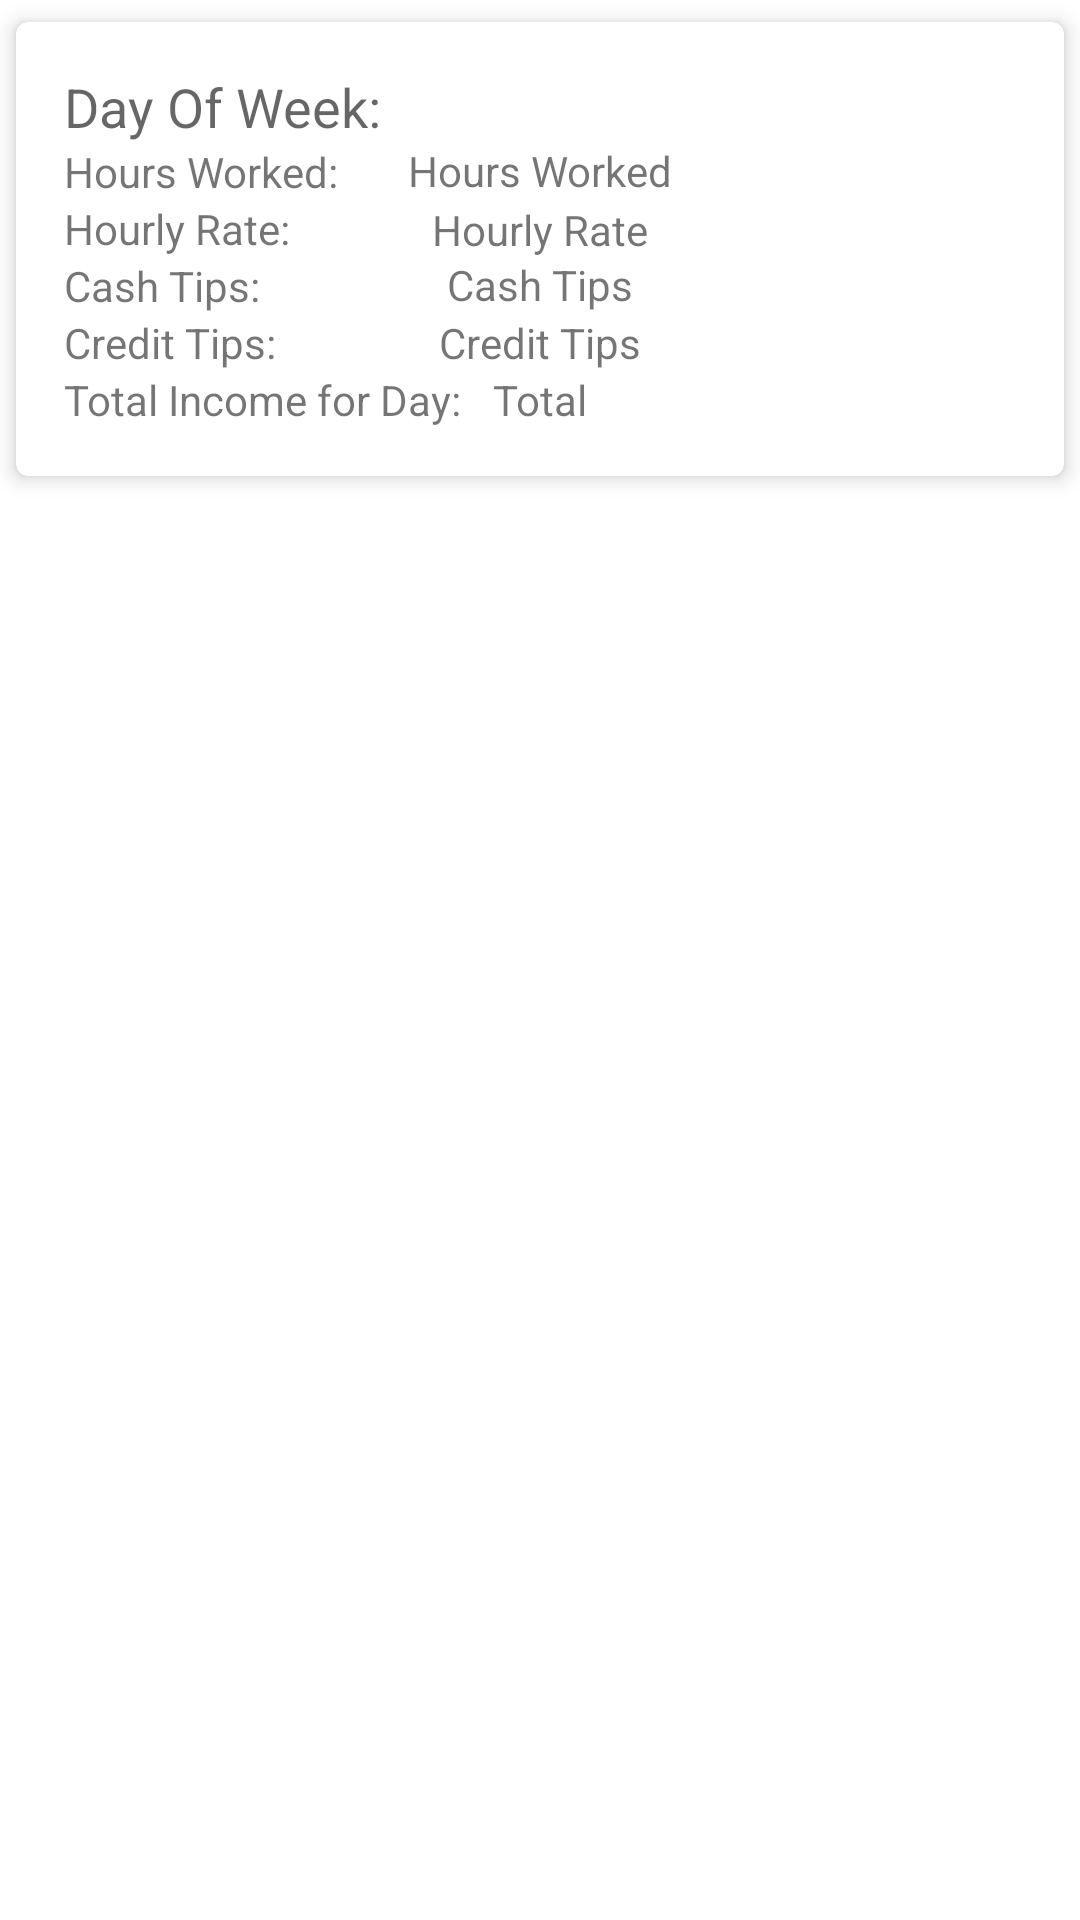

Here is an Android app screen rendered from its layout file. Give the layout XML and the strings, colors and styles it references.
<!-- AndroidManifest.xml: application theme Theme.ServiceSolutionsTipTracker -->
<!-- res/layout/income_by_day_list.xml -->
<?xml version="1.0" encoding="utf-8"?>
<FrameLayout
    xmlns:android="http://schemas.android.com/apk/res/android"
    xmlns:app="http://schemas.android.com/apk/res-auto"
    xmlns:tools="http://schemas.android.com/tools"
    android:layout_width="match_parent"
    android:layout_height="wrap_content">

    <androidx.cardview.widget.CardView
        android:id="@+id/card_view"
        android:layout_width="match_parent"
        android:layout_height="wrap_content"
        app:cardCornerRadius="4dp"
        app:cardElevation="4dp"
        app:cardUseCompatPadding="true"
        app:contentPadding="16dp">

        <androidx.constraintlayout.widget.ConstraintLayout
            android:layout_width="match_parent"
            android:layout_height="match_parent">

            <TextView
                android:id="@+id/income_tip_date"
                android:layout_width="0dp"
                android:layout_height="wrap_content"
                android:text="Day Of Week: "
                android:textAlignment="textStart"
                android:textAppearance="@style/TextAppearance.AppCompat.Medium"
                app:layout_constraintEnd_toEndOf="parent"
                app:layout_constraintStart_toStartOf="parent"
                app:layout_constraintTop_toTopOf="parent" />

            <TextView
                android:id="@+id/hours_worked_label"
                android:layout_width="0dp"
                android:layout_height="wrap_content"
                android:text="Hours Worked:"
                android:textAlignment="textStart"
                android:textAppearance="@style/TextAppearance.AppCompat.Small"
                app:layout_constraintEnd_toEndOf="parent"
                app:layout_constraintStart_toStartOf="@+id/income_tip_date"
                app:layout_constraintTop_toBottomOf="@+id/income_tip_date" />

            <TextView
                android:id="@+id/hourly_label"
                android:layout_width="0dp"
                android:layout_height="wrap_content"
                android:text="Hourly Rate:"
                android:textAlignment="textStart"
                android:textAppearance="@style/TextAppearance.AppCompat.Small"
                app:layout_constraintEnd_toEndOf="@+id/income_tip_date"
                app:layout_constraintStart_toStartOf="@+id/hours_worked_label"
                app:layout_constraintTop_toBottomOf="@+id/hours_worked_label" />

            <TextView
                android:id="@+id/cash_label"
                android:layout_width="0dp"
                android:layout_height="wrap_content"
                android:text="Cash Tips:"
                android:textAlignment="textStart"
                android:textAppearance="@style/TextAppearance.AppCompat.Small"
                app:layout_constraintEnd_toEndOf="@+id/income_tip_date"
                app:layout_constraintHorizontal_bias="0.0"
                app:layout_constraintStart_toStartOf="@+id/hourly_label"
                app:layout_constraintTop_toBottomOf="@+id/hourly_label" />

            <TextView
                android:id="@+id/credit_label"
                android:layout_width="0dp"
                android:layout_height="wrap_content"
                android:text="Credit Tips:"
                android:textAlignment="textStart"
                android:textAppearance="@style/TextAppearance.AppCompat.Small"
                app:layout_constraintEnd_toEndOf="@+id/income_tip_date"
                app:layout_constraintStart_toStartOf="@+id/cash_label"
                app:layout_constraintTop_toBottomOf="@+id/cash_label" />

            <TextView
                android:id="@+id/rV_total_label"
                android:layout_width="0dp"
                android:layout_height="wrap_content"
                android:text="Total Income for Day:"
                android:textAlignment="textStart"
                android:textAppearance="@style/TextAppearance.AppCompat.Small"
                app:layout_constraintEnd_toEndOf="@+id/income_tip_date"
                app:layout_constraintStart_toStartOf="@+id/credit_label"
                app:layout_constraintTop_toBottomOf="@+id/credit_label" />

            <TextView
                android:id="@+id/income_hours_worked"
                android:layout_width="wrap_content"
                android:layout_height="wrap_content"
                android:layout_marginBottom="1dp"
                android:text="@string/hours_worked_title"
                app:layout_constraintBottom_toTopOf="@+id/income_hourly_rate"
                app:layout_constraintEnd_toEndOf="parent"
                app:layout_constraintStart_toStartOf="@+id/hours_worked_label"
                app:layout_constraintTop_toBottomOf="@+id/income_tip_date" />

            <TextView
                android:id="@+id/income_hourly_rate"
                android:layout_width="wrap_content"
                android:layout_height="wrap_content"
                android:layout_marginTop="1dp"
                android:text="@string/hourly_rate_text"
                app:layout_constraintBottom_toTopOf="@+id/income_cash_tip"
                app:layout_constraintEnd_toEndOf="parent"
                app:layout_constraintStart_toStartOf="@+id/hourly_label"
                app:layout_constraintTop_toBottomOf="@+id/hours_worked_label" />

            <TextView
                android:id="@+id/income_cash_tip"
                android:layout_width="wrap_content"
                android:layout_height="wrap_content"
                android:layout_marginBottom="1dp"
                android:text="Cash Tips"
                app:layout_constraintBottom_toTopOf="@+id/income_credit_tip"
                app:layout_constraintEnd_toEndOf="parent"
                app:layout_constraintStart_toStartOf="parent"
                app:layout_constraintTop_toBottomOf="@+id/hourly_label" />

            <TextView
                android:id="@+id/income_credit_tip"
                android:layout_width="wrap_content"
                android:layout_height="wrap_content"
                android:text="Credit Tips"
                app:layout_constraintBottom_toBottomOf="@+id/credit_label"
                app:layout_constraintEnd_toEndOf="parent"
                app:layout_constraintStart_toStartOf="@+id/credit_label"
                app:layout_constraintTop_toBottomOf="@+id/cash_label" />

            <TextView
                android:id="@+id/rV_total_output"
                android:layout_width="wrap_content"
                android:layout_height="wrap_content"
                android:text="Total"
                app:layout_constraintBottom_toBottomOf="parent"
                app:layout_constraintEnd_toEndOf="@+id/rV_total_label"
                app:layout_constraintStart_toStartOf="@+id/rV_total_label"
                app:layout_constraintTop_toBottomOf="@+id/credit_label" />
        </androidx.constraintlayout.widget.ConstraintLayout>
    </androidx.cardview.widget.CardView>

</FrameLayout>
<!-- resources referenced by this layout -->
<resources>
  <string name="hourly_rate_text">Hourly Rate</string>
  <string name="hours_worked_title">Hours Worked</string>
  <style name="Theme.ServiceSolutionsTipTracker" parent="Theme.MaterialComponents.Light.DarkActionBar">
          
          <item name="colorPrimary">@color/purple_500</item>
          <item name="colorPrimaryVariant">@color/purple_700</item>
          <item name="colorOnPrimary">@color/white</item>
          
          <item name="colorSecondary">@color/teal_200</item>
          <item name="colorSecondaryVariant">@color/teal_700</item>
          <item name="colorOnSecondary">@color/black</item>
          
          <item name="android:statusBarColor" tools:targetApi="l">?attr/colorPrimaryVariant</item>
          
          <item name="android:itemTextAppearance">@style/myCustomMenuTextAppearance</item>
      </style>
  <style name="myCustomMenuTextAppearance" parent="@android:style/TextAppearance.Widget.IconMenu.Item">
          <item name="android:textColor">@android:color/black</item>
      </style>
  <!-- not gathered from this repository: default colours our renderer supplied (Android Studio template values) -->
  <color name="purple_500">#FF6200EE</color>
  <color name="purple_700">#FF3700B3</color>
  <color name="teal_200">#FF03DAC5</color>
  <color name="teal_700">#FF018786</color>
  <color name="black">#FF000000</color>
  <color name="white">#FFFFFFFF</color>
</resources>
